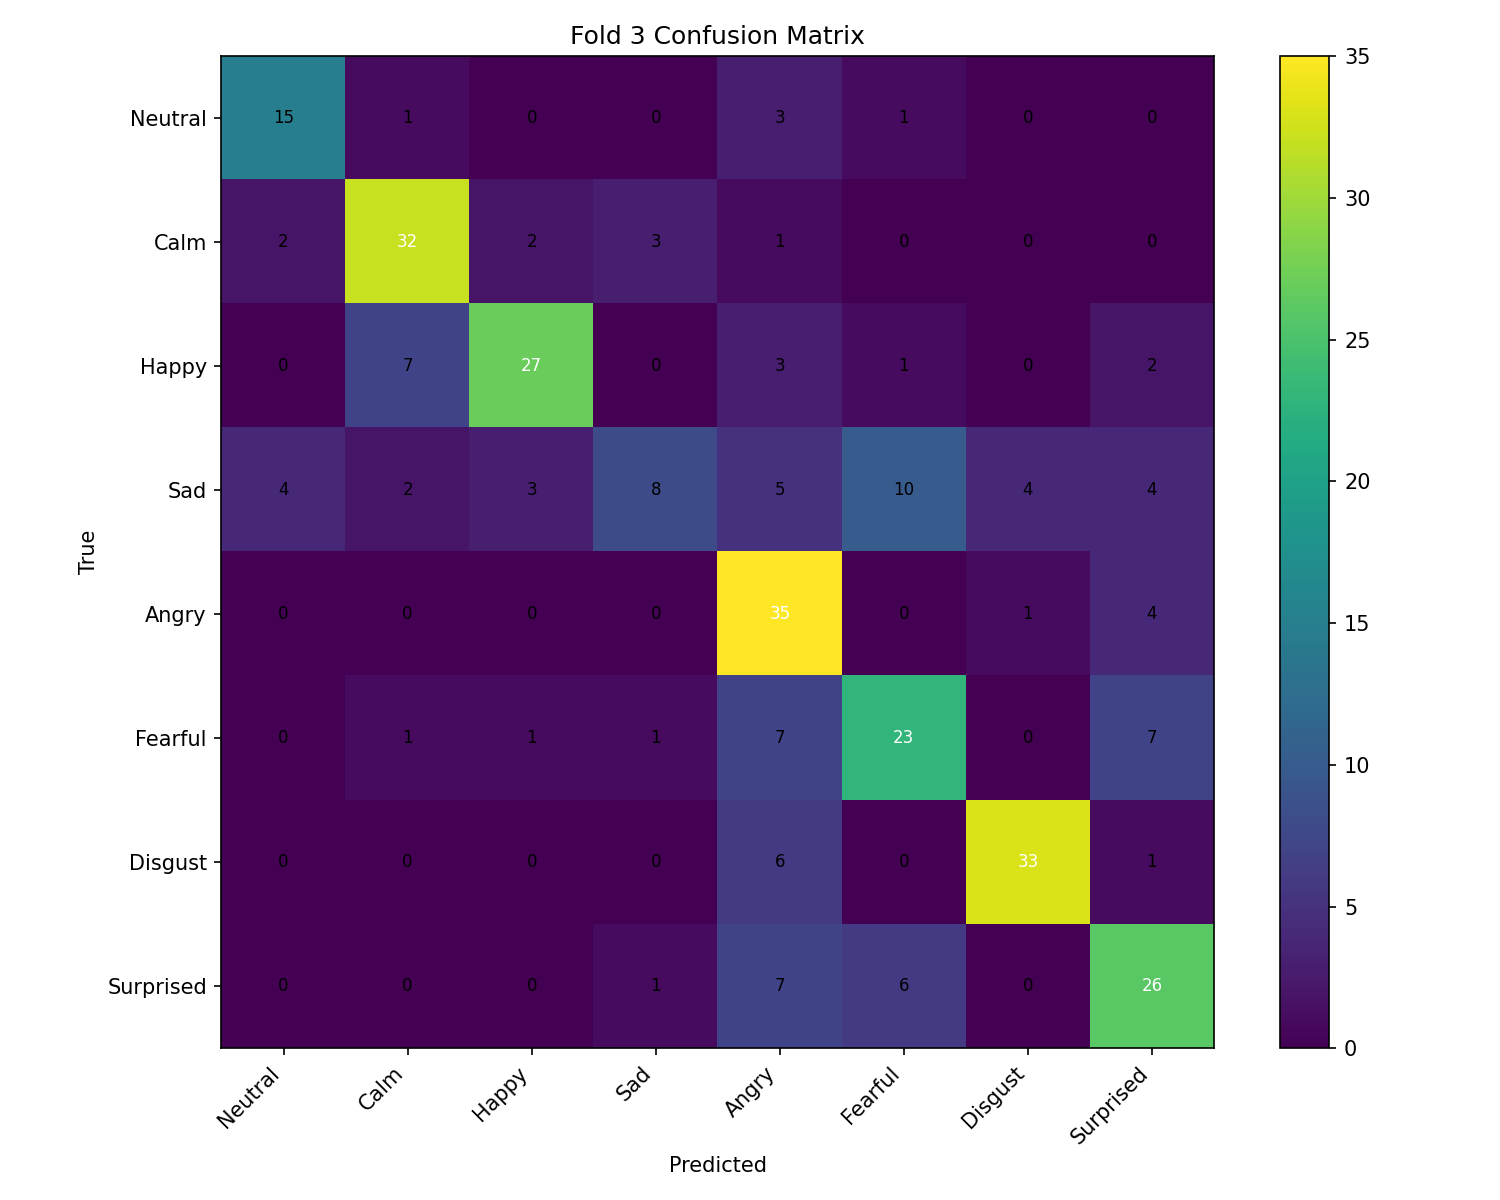

Data behind this chart, as committed beside it:
, Neutral, Calm, Happy, Sad, Angry, Fearful, Disgust, Surprised
Neutral, 15, 1, 0, 0, 3, 1, 0, 0
Calm, 2, 32, 2, 3, 1, 0, 0, 0
Happy, 0, 7, 27, 0, 3, 1, 0, 2
Sad, 4, 2, 3, 8, 5, 10, 4, 4
Angry, 0, 0, 0, 0, 35, 0, 1, 4
Fearful, 0, 1, 1, 1, 7, 23, 0, 7
Disgust, 0, 0, 0, 0, 6, 0, 33, 1
Surprised, 0, 0, 0, 1, 7, 6, 0, 26
